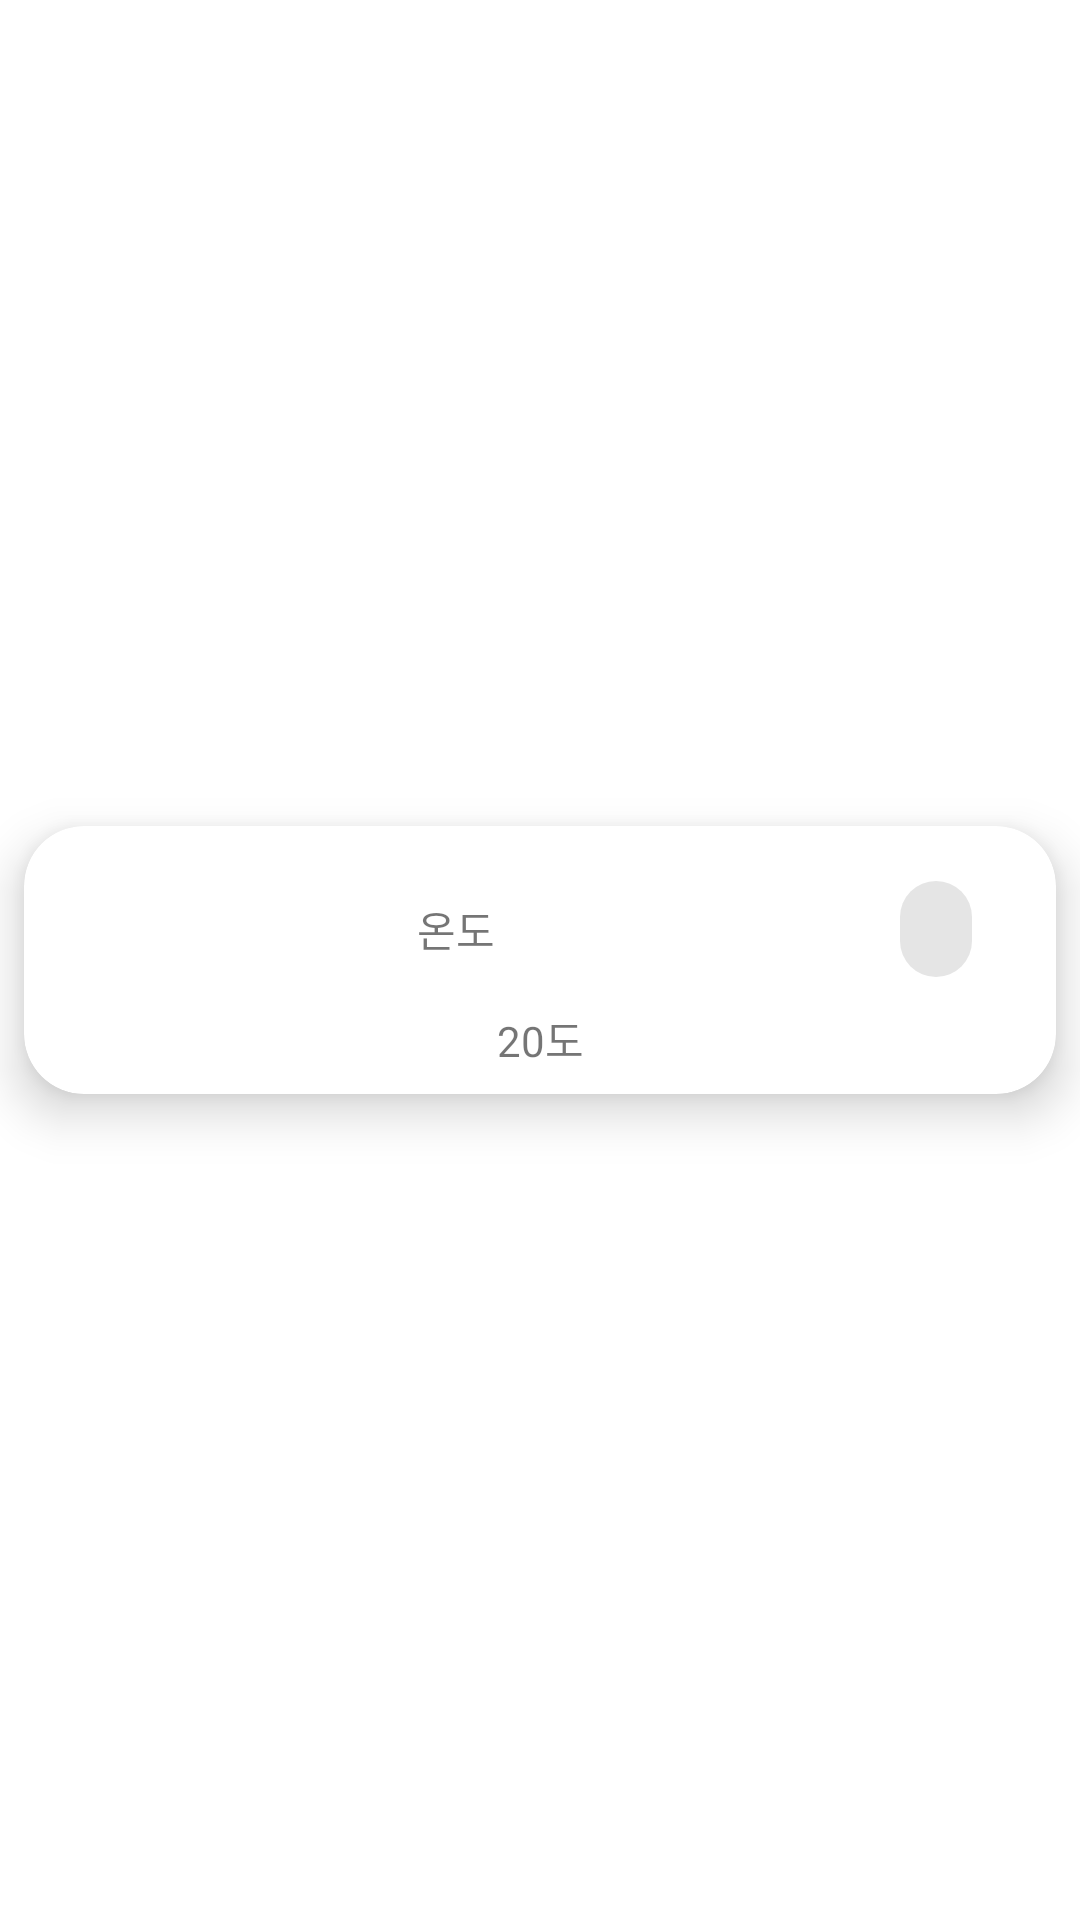

Produce the Android XML layout that renders to this screen, including the resource entries it uses.
<!-- AndroidManifest.xml: application theme Theme.SmartFarm -->
<!-- res/layout/sensor_item.xml -->
<?xml version="1.0" encoding="utf-8"?>
<androidx.constraintlayout.widget.ConstraintLayout xmlns:android="http://schemas.android.com/apk/res/android"
    xmlns:app="http://schemas.android.com/apk/res-auto"
    xmlns:tools="http://schemas.android.com/tools"
    android:layout_width="match_parent"
    android:layout_height="wrap_content">

    <androidx.cardview.widget.CardView
        android:layout_width="0dp"
        android:layout_height="wrap_content"
        android:layout_marginStart="8dp"
        android:layout_marginTop="8dp"
        android:layout_marginEnd="8dp"
        android:layout_marginBottom="8dp"
        app:cardCornerRadius="20dp"
        app:cardElevation="10dp"
        app:layout_constraintBottom_toBottomOf="parent"
        app:layout_constraintEnd_toEndOf="parent"
        app:layout_constraintStart_toStartOf="parent"
        app:layout_constraintTop_toTopOf="parent">

        <androidx.constraintlayout.widget.ConstraintLayout
            android:layout_width="match_parent"
            android:layout_height="match_parent">

            <TextView
                android:id="@+id/sensorItemName"
                android:layout_width="0dp"
                android:layout_height="wrap_content"
                android:layout_marginStart="8dp"
                android:layout_marginTop="16dp"
                android:gravity="center"
                android:text="온도"
                app:layout_constraintBottom_toTopOf="@+id/sensorItemAttr"
                app:layout_constraintEnd_toStartOf="@+id/sensorGuildIcon"
                app:layout_constraintStart_toStartOf="parent"
                app:layout_constraintTop_toBottomOf="@+id/sensorItemImg" />

            <TextView
                android:id="@+id/sensorItemAttr"
                android:layout_width="0dp"
                android:layout_height="wrap_content"
                android:layout_marginStart="8dp"
                android:layout_marginTop="16dp"
                android:layout_marginEnd="8dp"
                android:layout_marginBottom="8dp"
                android:gravity="center"
                android:text="20도"
                app:layout_constraintBottom_toBottomOf="parent"
                app:layout_constraintEnd_toEndOf="parent"
                app:layout_constraintStart_toStartOf="parent"
                app:layout_constraintTop_toBottomOf="@id/sensorItemName" />

            <ImageView
                android:id="@+id/sensorItemImg"
                android:layout_width="wrap_content"
                android:layout_height="wrap_content"
                android:layout_marginTop="8dp"
                app:layout_constraintBottom_toTopOf="@+id/sensorItemName"
                app:layout_constraintEnd_toEndOf="parent"
                app:layout_constraintStart_toStartOf="parent"
                app:layout_constraintTop_toTopOf="parent"
                app:srcCompat="@drawable/ic_launcher_foreground" />

            <com.google.android.material.chip.Chip
                android:id="@+id/sensorGuildIcon"
                android:layout_width="wrap_content"
                android:layout_height="wrap_content"
                android:layout_marginEnd="16dp"
                android:checkable="false"
                android:textSize="11sp"
                app:layout_constraintBottom_toTopOf="@+id/sensorItemAttr"
                app:layout_constraintEnd_toEndOf="parent"
                app:layout_constraintStart_toEndOf="@+id/sensorItemName"
                app:layout_constraintTop_toBottomOf="@+id/sensorItemImg" />
        </androidx.constraintlayout.widget.ConstraintLayout>

    </androidx.cardview.widget.CardView>
</androidx.constraintlayout.widget.ConstraintLayout>
<!-- resources referenced by this layout -->
<resources>
  <style name="Theme.SmartFarm" parent="Theme.MaterialComponents.Light.NoActionBar">
          
          <item name="colorPrimary">@color/purple_500</item>
          <item name="colorPrimaryDark">@color/purple_700</item>
          <item name="colorAccent">@color/teal_200</item>
          
      </style>
  <color name="purple_500">#FF6200EE</color>
  <color name="purple_700">#FF3700B3</color>
  <color name="teal_200">#FF03DAC5</color>
</resources>
